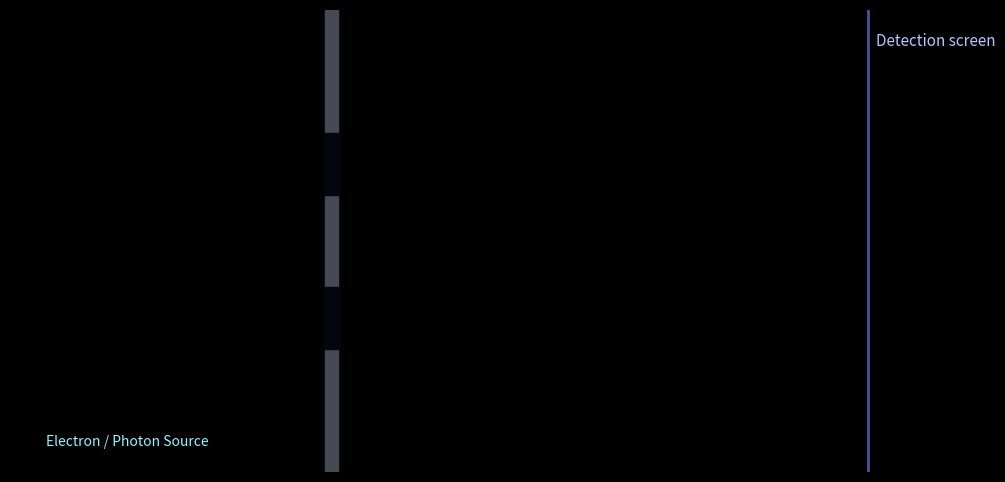

The script that saved this image:
"""
Double-slit beam made of tiny white particles.

Run this file to watch dots launch from the left, test the two narrow slits,
and, only if they line up with an opening, zip across to the detection wall
on the right.
"""

from __future__ import annotations

import random
from dataclasses import dataclass, field
from typing import List

import matplotlib.pyplot as plt
import numpy as np
from matplotlib.animation import FuncAnimation
from matplotlib.patches import Rectangle

# Scene geometry (all values in arbitrary screen units)
X_MIN, X_MAX = -2.5, 10.5
Y_MIN, Y_MAX = -3.0, 3.0
EMITTER_X = -2.0
BARRIER_X = 2.0
SCREEN_X = 9.5

# Slit configuration
SLIT_OFFSET = 1.0      # distance of the slit centers from y=0
SLIT_HEIGHT = 0.8
SLIT_WIDTH = 0.18

# Particle behavior
PARTICLE_SPEED_RANGE = (0.08, 0.14)
SPAWN_INTERVAL = 1       # frames between new particles
INITIAL_PARTICLES = 18
MAX_LIVE_PARTICLES = 120
MAX_IMPACTS = 800
DIFFRACTION_SPREAD = 0.6
EMISSION_BAND = 1.8
BARRIER_JITTER = 0.35


def clamp(value: float, low: float, high: float) -> float:
    return max(low, min(high, value))


def inside_slit(y: float) -> bool:
    """
    Return True if y hits one of the two vertical slits in the barrier.
    """
    for center in (-SLIT_OFFSET, SLIT_OFFSET):
        if abs(y - center) <= SLIT_HEIGHT / 2:
            return True
    return False


@dataclass
class Particle:
    color: str
    start_y: float
    barrier_y: float = field(init=False)
    passes_slit: bool = field(init=False)
    final_y: float | None = field(init=False, default=None)
    speed: float = field(
        default_factory=lambda: random.uniform(*PARTICLE_SPEED_RANGE)
    )
    positions: List[np.ndarray] = field(init=False)
    segment_index: int = field(default=0, init=False)
    finished: bool = field(default=False, init=False)

    def __post_init__(self) -> None:
        # Where it actually hits the barrier line (with some jitter)
        self.barrier_y = clamp(
            self.start_y + random.gauss(0.0, BARRIER_JITTER),
            Y_MIN + 0.4,
            Y_MAX - 0.4,
        )

        # Does this trajectory line up with a slit?
        self.passes_slit = inside_slit(self.barrier_y)

        # If it passes, pick a detection y on the right (simulating diffraction)
        if self.passes_slit:
            spread = random.gauss(0.0, DIFFRACTION_SPREAD)
            self.final_y = clamp(
                self.barrier_y + spread,
                Y_MIN + 0.3,
                Y_MAX - 0.3,
            )

        # Build its path segments:
        # 1) source -> barrier
        self.positions = [
            np.array([EMITTER_X, self.start_y], dtype=float),
            np.array([BARRIER_X, self.barrier_y], dtype=float),
        ]

        # 2) if it passes a slit, barrier -> screen
        if self.passes_slit and self.final_y is not None:
            self.positions.append(np.array([SCREEN_X, self.final_y], dtype=float))

        self._pos = self.positions[0].copy()

    def update(self) -> None:
        """
        Move the particle along its polyline path by `speed` each frame.
        """
        if self.finished:
            return

        travel = self.speed

        while travel > 0 and not self.finished:
            target = self.positions[self.segment_index + 1]
            vector = target - self._pos
            distance = float(np.linalg.norm(vector))

            if distance < 1e-6:
                # Snap to target, advance to next segment
                self._pos = target
                self.segment_index += 1
                if self.segment_index >= len(self.positions) - 1:
                    self.finished = True
                continue

            if travel >= distance:
                # Reach this segment end and continue with remaining travel
                self._pos = target
                travel -= distance
                self.segment_index += 1
                if self.segment_index >= len(self.positions) - 1:
                    self.finished = True
            else:
                # Move partway along the current segment
                self._pos += (vector / distance) * travel
                travel = 0.0

    @property
    def coords(self) -> np.ndarray:
        return self._pos


def build_scene():
    plt.style.use("dark_background")
    fig, ax = plt.subplots(figsize=(12, 6))
    ax.set_xlim(X_MIN, X_MAX)
    ax.set_ylim(Y_MIN, Y_MAX)
    ax.axis("off")
    ax.set_facecolor("#05060d")

    # Barrier with slits (solid bar first)
    barrier = Rectangle(
        (BARRIER_X - SLIT_WIDTH / 2, Y_MIN),
        SLIT_WIDTH,
        Y_MAX - Y_MIN,
        color="#444954",
        zorder=1,
    )
    ax.add_patch(barrier)

    # Carve out two "slits" using rectangles matching the background
    for offset in (-SLIT_OFFSET, SLIT_OFFSET):
        ax.add_patch(
            Rectangle(
                (BARRIER_X - SLIT_WIDTH / 2 - 0.02, offset - SLIT_HEIGHT / 2),
                SLIT_WIDTH + 0.04,
                SLIT_HEIGHT,
                color=ax.get_facecolor(),
                zorder=2,
            )
        )

    # Detection wall (right)
    ax.plot(
        [SCREEN_X, SCREEN_X],
        [Y_MIN, Y_MAX],
        color="#7f8cfa",
        linewidth=2,
        alpha=0.6,
    )
    ax.text(
        SCREEN_X + 0.1,
        Y_MAX - 0.3,
        "Detection screen",
        color="#b9c4ff",
        ha="left",
        va="top",
        fontsize=11,
    )

    # Source label (left)
    ax.text(
        EMITTER_X,
        Y_MIN + 0.3,
        "Electron / Photon Source",
        color="#8df6ff",
        ha="left",
        va="bottom",
        fontsize=10,
    )

    return fig, ax


def run_animation() -> None:
    fig, ax = build_scene()

    particles: List[Particle] = []
    impact_points: List[List[float]] = []

    # Moving particles (small bright dots)
    moving_scatter = ax.scatter(
        [],
        [],
        s=26,                     # size of flying particles
        facecolors="#ffffff",
        edgecolors="#66a3ff",
        linewidths=0.6,
        alpha=1.0,
        zorder=5,
    )

    # Hits on the detection screen
    impact_scatter = ax.scatter(
        [],
        [],
        s=18,
        color="#c7d5ff",
        alpha=0.75,
        zorder=4,
    )

    frame_counter = {"value": 0}

    def spawn_particle() -> None:
        particles.append(
            Particle(
                color="#ffffff",
                start_y=random.uniform(-EMISSION_BAND, EMISSION_BAND),
            )
        )

    # Initial burst
    for _ in range(INITIAL_PARTICLES):
        spawn_particle()

    def update(_frame):
        frame_counter["value"] += 1

        # Spawn new particles over time
        if (
            frame_counter["value"] % SPAWN_INTERVAL == 0
            and len(particles) < MAX_LIVE_PARTICLES
        ):
            spawn_particle()

        # Update motion
        for particle in particles:
            particle.update()

        # Collect finished particles
        alive_particles = []
        for particle in particles:
            if particle.finished:
                # Only record impact if it actually passed through a slit
                if particle.passes_slit and particle.final_y is not None:
                    impact_points.append([particle.coords[0], particle.coords[1]])
                # If it didn't pass a slit, it's absorbed at the barrier: no screen hit
            else:
                alive_particles.append(particle)

        particles[:] = alive_particles

        # Keep the impact list light
        if len(impact_points) > MAX_IMPACTS:
            del impact_points[: len(impact_points) - MAX_IMPACTS]

        # Update moving particle positions
        if particles:
            coords = np.array([p.coords for p in particles])
        else:
            coords = np.empty((0, 2))
        moving_scatter.set_offsets(coords)

        # Update impact scatter (only passed-through particles)
        if impact_points:
            impact_array = np.array(impact_points)
            impact_scatter.set_offsets(impact_array)
        else:
            impact_scatter.set_offsets(np.empty((0, 2)))

        return moving_scatter, impact_scatter

    anim = FuncAnimation(
        fig,
        update,
        interval=30,
        blit=False,
        cache_frame_data=False,
    )

    # Keep a reference to the animation so it is not garbage-collected
    return anim


if __name__ == "__main__":
    anim = run_animation()
    plt.show()